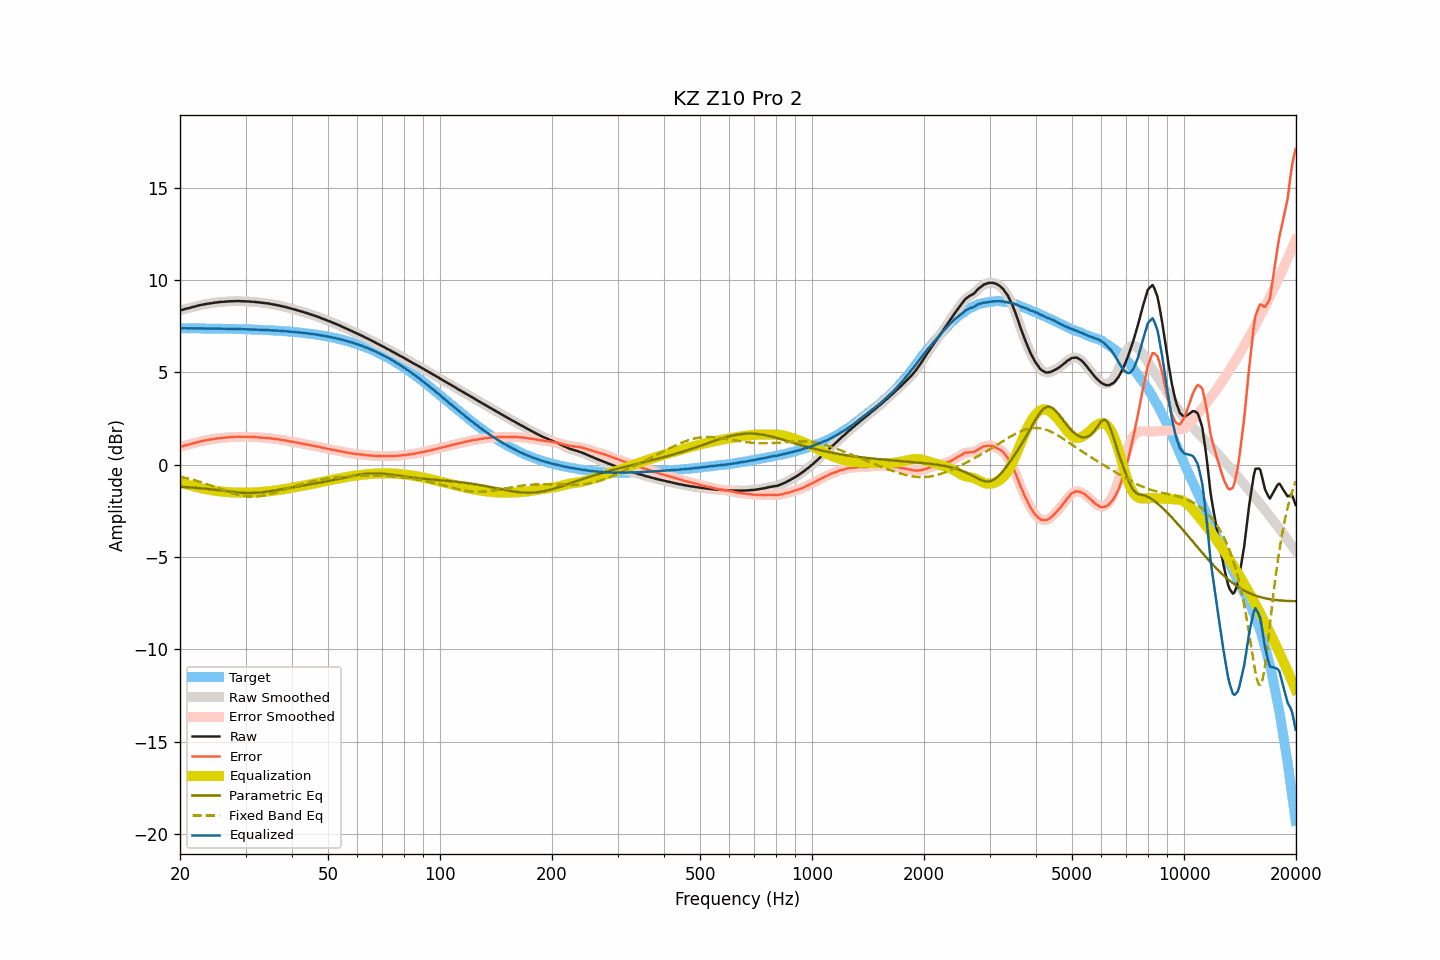

Values plotted in this chart, from the file beside it:
frequency, raw, smoothed, error, error_smoothed, equalization, parametric_eq, fixed_band_eq, equalized_raw, equalized_smoothed, target
20.00, 8.36, 8.36, 0.97, 0.97, -0.97, -1.19, -0.64, 7.39, 7.39, 7.39
20.20, 8.38, 8.38, 0.99, 0.99, -0.99, -1.20, -0.66, 7.39, 7.39, 7.39
20.40, 8.40, 8.40, 1.01, 1.02, -1.02, -1.20, -0.68, 7.38, 7.39, 7.39
20.61, 8.43, 8.43, 1.04, 1.04, -1.04, -1.21, -0.70, 7.39, 7.39, 7.39
20.81, 8.45, 8.45, 1.06, 1.06, -1.06, -1.21, -0.72, 7.39, 7.39, 7.39
21.02, 8.47, 8.47, 1.08, 1.09, -1.09, -1.22, -0.74, 7.38, 7.38, 7.39
21.23, 8.49, 8.49, 1.10, 1.11, -1.11, -1.22, -0.77, 7.38, 7.38, 7.38
21.44, 8.52, 8.52, 1.14, 1.13, -1.13, -1.23, -0.79, 7.39, 7.38, 7.38
21.66, 8.54, 8.54, 1.16, 1.15, -1.16, -1.24, -0.81, 7.38, 7.38, 7.38
21.87, 8.56, 8.56, 1.18, 1.18, -1.18, -1.24, -0.84, 7.38, 7.38, 7.38
22.09, 8.58, 8.58, 1.20, 1.20, -1.20, -1.25, -0.86, 7.38, 7.38, 7.38
22.31, 8.61, 8.61, 1.23, 1.23, -1.23, -1.26, -0.89, 7.38, 7.38, 7.38
22.54, 8.63, 8.63, 1.25, 1.25, -1.25, -1.27, -0.91, 7.38, 7.38, 7.38
22.76, 8.65, 8.65, 1.27, 1.27, -1.27, -1.27, -0.94, 7.38, 7.38, 7.38
22.99, 8.67, 8.67, 1.29, 1.29, -1.29, -1.28, -0.97, 7.38, 7.38, 7.38
23.22, 8.68, 8.68, 1.30, 1.31, -1.31, -1.29, -1.00, 7.37, 7.38, 7.38
23.45, 8.70, 8.70, 1.32, 1.32, -1.32, -1.30, -1.03, 7.38, 7.37, 7.38
23.69, 8.71, 8.71, 1.33, 1.34, -1.34, -1.31, -1.06, 7.37, 7.37, 7.37
23.92, 8.73, 8.73, 1.36, 1.35, -1.35, -1.32, -1.09, 7.38, 7.37, 7.37
24.16, 8.74, 8.74, 1.37, 1.37, -1.37, -1.33, -1.12, 7.37, 7.37, 7.37
24.40, 8.75, 8.75, 1.38, 1.38, -1.38, -1.34, -1.15, 7.37, 7.37, 7.37
24.65, 8.77, 8.77, 1.40, 1.40, -1.40, -1.35, -1.18, 7.37, 7.37, 7.37
24.89, 8.78, 8.78, 1.41, 1.41, -1.41, -1.36, -1.21, 7.37, 7.37, 7.37
25.14, 8.79, 8.79, 1.42, 1.42, -1.42, -1.37, -1.24, 7.37, 7.37, 7.37
25.39, 8.80, 8.80, 1.43, 1.43, -1.43, -1.38, -1.27, 7.37, 7.37, 7.37
25.65, 8.81, 8.81, 1.44, 1.44, -1.44, -1.39, -1.31, 7.37, 7.37, 7.36
25.91, 8.82, 8.82, 1.46, 1.45, -1.45, -1.40, -1.34, 7.37, 7.36, 7.36
26.16, 8.82, 8.82, 1.46, 1.46, -1.46, -1.41, -1.37, 7.36, 7.36, 7.36
26.43, 8.83, 8.83, 1.47, 1.47, -1.47, -1.42, -1.40, 7.36, 7.36, 7.36
26.69, 8.83, 8.83, 1.47, 1.47, -1.48, -1.43, -1.43, 7.35, 7.36, 7.36
26.96, 8.84, 8.84, 1.48, 1.48, -1.48, -1.45, -1.46, 7.35, 7.36, 7.36
27.23, 8.85, 8.84, 1.49, 1.49, -1.49, -1.46, -1.49, 7.36, 7.35, 7.35
27.50, 8.85, 8.85, 1.50, 1.50, -1.50, -1.47, -1.52, 7.35, 7.35, 7.35
27.77, 8.85, 8.85, 1.50, 1.50, -1.50, -1.48, -1.55, 7.35, 7.35, 7.35
28.05, 8.86, 8.86, 1.51, 1.51, -1.51, -1.49, -1.57, 7.35, 7.35, 7.35
28.33, 8.86, 8.86, 1.51, 1.51, -1.51, -1.49, -1.60, 7.35, 7.35, 7.35
28.62, 8.86, 8.86, 1.52, 1.52, -1.51, -1.50, -1.62, 7.35, 7.35, 7.34
28.90, 8.86, 8.86, 1.52, 1.51, -1.51, -1.51, -1.64, 7.35, 7.34, 7.34
29.19, 8.85, 8.85, 1.51, 1.51, -1.51, -1.52, -1.66, 7.33, 7.34, 7.34
29.48, 8.85, 8.85, 1.51, 1.51, -1.51, -1.52, -1.68, 7.34, 7.34, 7.34
29.78, 8.85, 8.84, 1.51, 1.51, -1.51, -1.53, -1.69, 7.34, 7.33, 7.33
30.08, 8.84, 8.84, 1.51, 1.51, -1.51, -1.53, -1.70, 7.33, 7.33, 7.33
30.38, 8.84, 8.84, 1.51, 1.51, -1.51, -1.53, -1.71, 7.33, 7.33, 7.33
30.68, 8.84, 8.83, 1.51, 1.51, -1.51, -1.53, -1.72, 7.33, 7.33, 7.33
30.99, 8.83, 8.83, 1.51, 1.51, -1.51, -1.53, -1.73, 7.32, 7.32, 7.32
31.30, 8.82, 8.82, 1.50, 1.50, -1.50, -1.53, -1.73, 7.32, 7.32, 7.32
31.61, 8.82, 8.82, 1.50, 1.50, -1.50, -1.53, -1.73, 7.32, 7.32, 7.32
31.93, 8.81, 8.81, 1.50, 1.49, -1.49, -1.52, -1.72, 7.32, 7.31, 7.31
32.24, 8.80, 8.80, 1.49, 1.49, -1.49, -1.52, -1.72, 7.31, 7.31, 7.31
32.57, 8.79, 8.79, 1.48, 1.48, -1.48, -1.51, -1.71, 7.31, 7.31, 7.31
32.89, 8.78, 8.78, 1.48, 1.48, -1.48, -1.50, -1.70, 7.30, 7.30, 7.30
33.22, 8.77, 8.77, 1.47, 1.47, -1.47, -1.49, -1.69, 7.30, 7.30, 7.30
33.55, 8.76, 8.76, 1.46, 1.46, -1.46, -1.48, -1.67, 7.29, 7.29, 7.30
33.89, 8.75, 8.75, 1.46, 1.46, -1.46, -1.47, -1.65, 7.29, 7.29, 7.29
34.23, 8.74, 8.74, 1.45, 1.45, -1.45, -1.46, -1.63, 7.29, 7.29, 7.29
34.57, 8.73, 8.73, 1.45, 1.44, -1.44, -1.45, -1.61, 7.29, 7.29, 7.28
34.92, 8.71, 8.71, 1.43, 1.43, -1.43, -1.44, -1.59, 7.28, 7.28, 7.28
35.27, 8.69, 8.69, 1.42, 1.42, -1.42, -1.42, -1.57, 7.27, 7.27, 7.27
35.62, 8.68, 8.68, 1.41, 1.41, -1.41, -1.41, -1.54, 7.27, 7.27, 7.27
35.97, 8.66, 8.66, 1.40, 1.40, -1.40, -1.39, -1.52, 7.26, 7.26, 7.26
... 635 more rows
